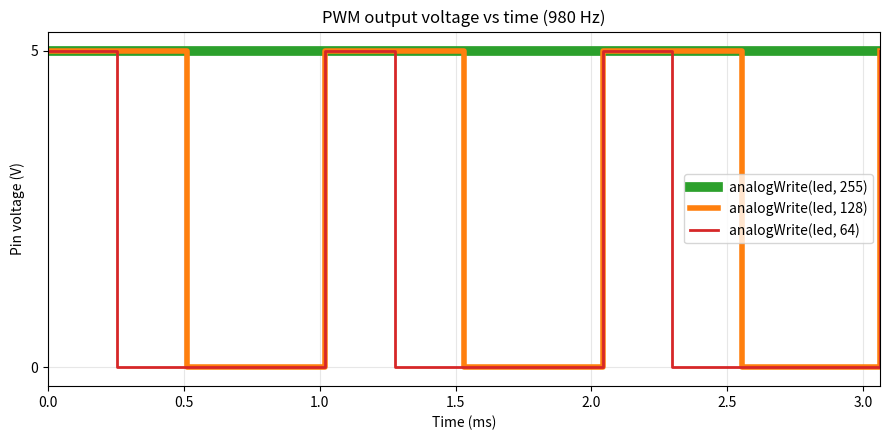

Reproduce this figure in Python.
# Voltage vs time for analogWrite(led, 64), 128, and 255 on an Arduino Uno PWM pin
import numpy as np
import matplotlib.pyplot as plt

# PWM frequency of Uno pins 5 and 6 in Hz
FREQ = 980.0
# Supply voltage in volts
VCC = 5.0
# Period of one PWM cycle in milliseconds
PERIOD_MS = 1000.0 / FREQ
# Number of PWM cycles to draw
CYCLES = 3

# Print the math for each analogWrite value
for value in (64, 128, 255):
    # Duty cycle is the analogWrite value divided by 255
    duty = value / 255
    # Time the pin stays HIGH in one period
    high_ms = duty * PERIOD_MS
    # Average voltage is duty cycle times supply voltage
    avg_v = duty * VCC
    print(f"analogWrite({value}): duty = {value}/255 = {duty*100:.1f}%, "
          f"high time = {high_ms:.3f} ms, average = {avg_v:.2f} V")
print(f"Period = 1 / {FREQ:.0f} Hz = {PERIOD_MS:.4f} ms")

# Build a square wave for one analogWrite value
def square_wave(value):
    # Duty cycle as a fraction
    duty = value / 255
    # List of (time, voltage) corner points
    t, v = [0.0], [VCC if duty > 0 else 0.0]
    # Add the corners for each cycle
    for c in range(CYCLES):
        # Start time of this cycle
        start = c * PERIOD_MS
        # Falling edge happens after the HIGH time
        if duty < 1:
            t += [start + duty * PERIOD_MS, start + duty * PERIOD_MS, start + PERIOD_MS, start + PERIOD_MS]
            v += [VCC, 0.0, 0.0, VCC]
        else:
            t += [start + PERIOD_MS]
            v += [VCC]
    return t, v

# Draw all three waves on the same axes so they overlap
fig, ax = plt.subplots(figsize=(9, 4.5))
# Style for each trace: value, color, line width, line style
styles = [(255, "tab:green", 7, "-"), (128, "tab:orange", 4, "-"), (64, "tab:red", 2, "-")]
# Plot the widest line first so thinner lines stay visible on top
for value, color, lw, ls in styles:
    t, v = square_wave(value)
    ax.plot(t, v, color=color, linewidth=lw, linestyle=ls, label=f"analogWrite(led, {value})")

# Axis labels and limits (voltage line is just 0 V to 5 V)
ax.set_xlabel("Time (ms)")
ax.set_ylabel("Pin voltage (V)")
ax.set_ylim(-0.3, 5.3)
ax.set_yticks([0, 5])
ax.set_xlim(0, CYCLES * PERIOD_MS)
ax.set_title("PWM output voltage vs time (980 Hz)")
ax.legend(loc="center right")
ax.grid(alpha=0.3)
fig.tight_layout()
fig.savefig("voltage_vs_time.png", dpi=200)
